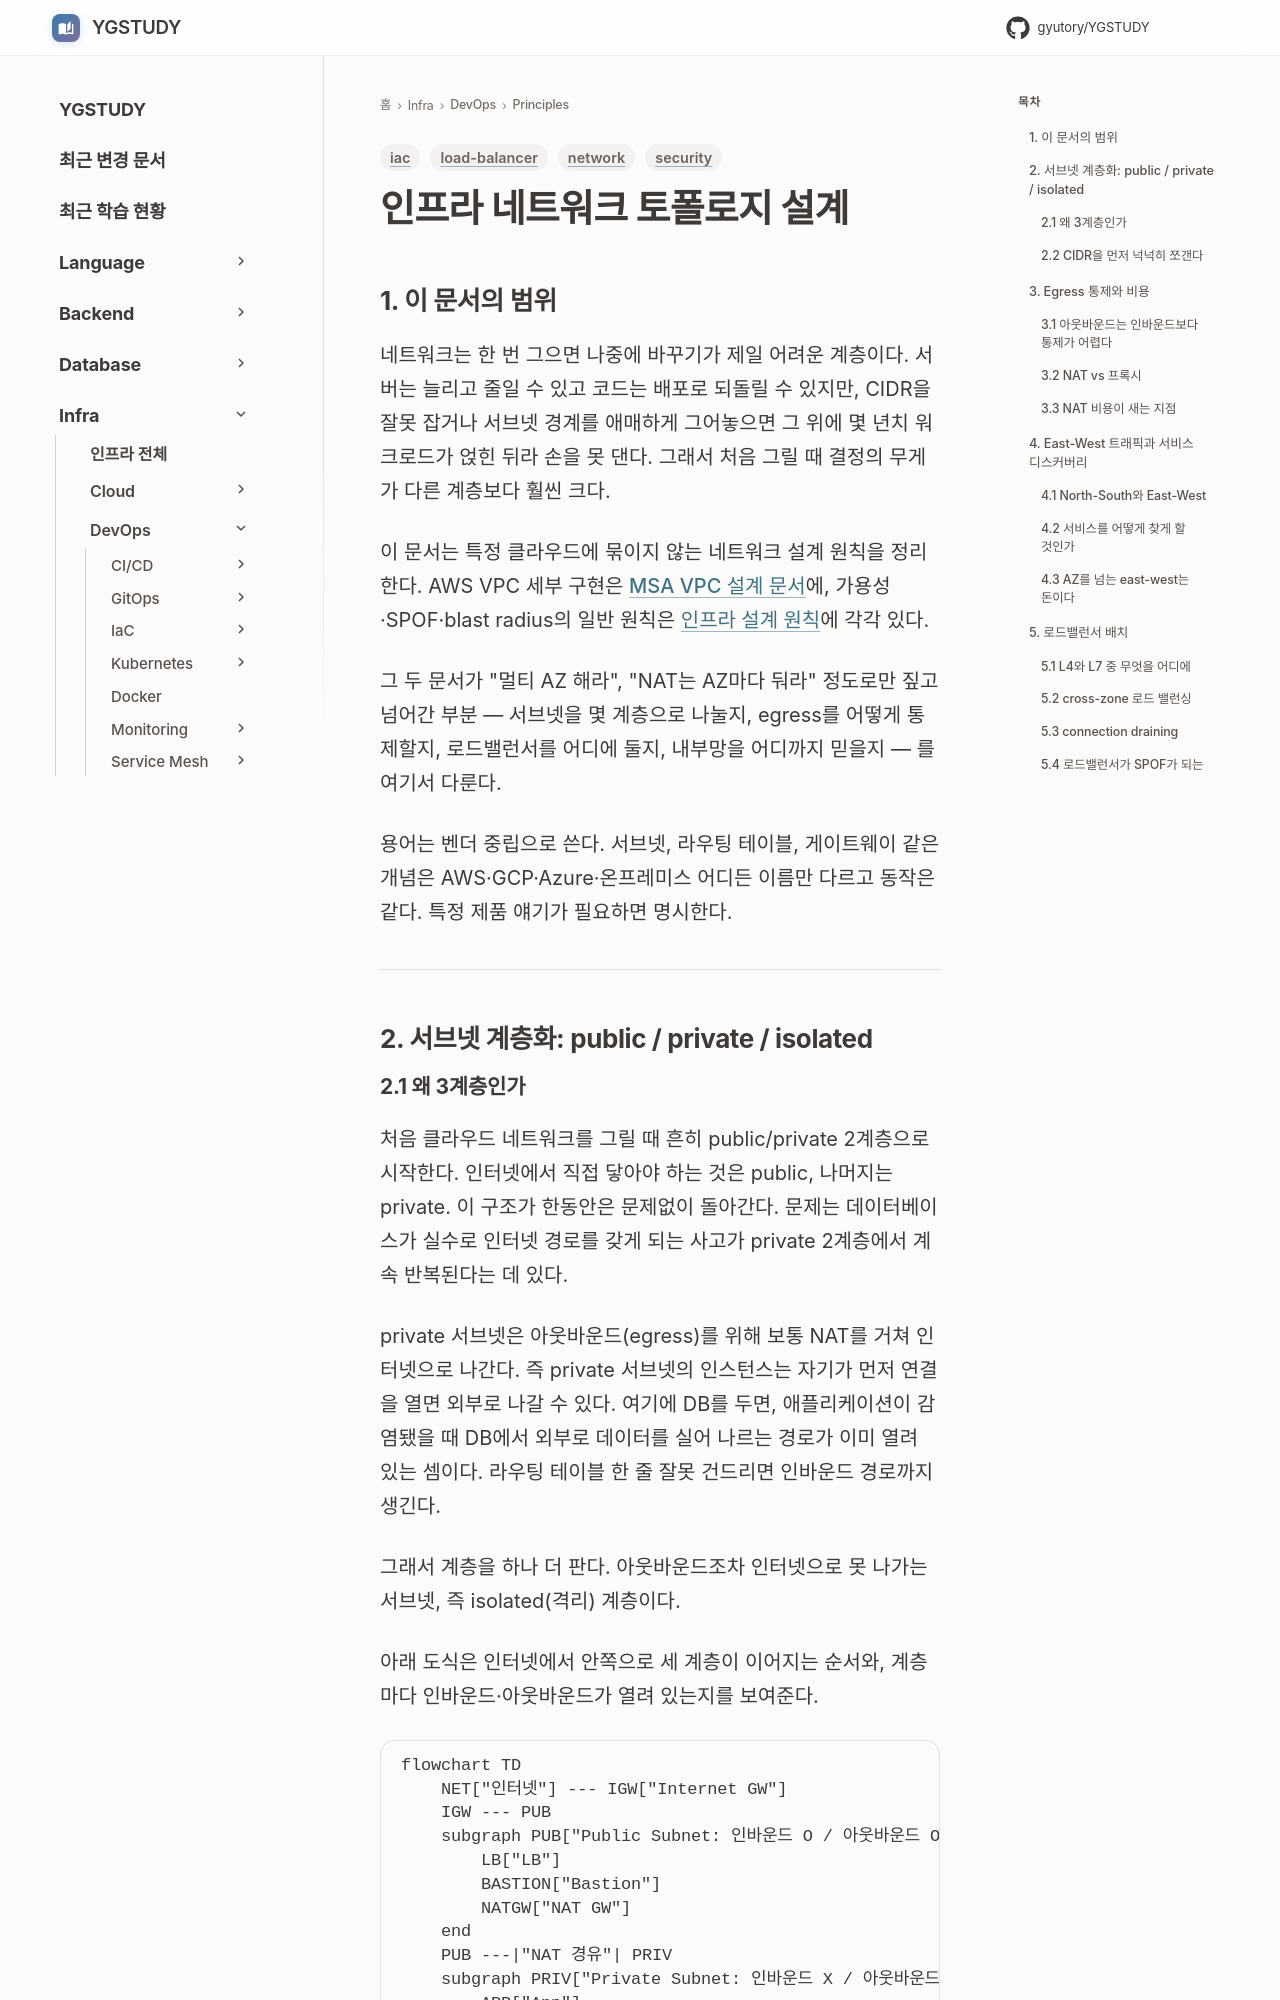

repository: GYUTORY/YGSTUDY · page: DevOps/Principles/Infrastructure_Network_Design/index.html · generator: mkdocs

---
title: 인프라 네트워크 토폴로지 설계
tags: [iac, network, load-balancer, security]
updated: 2026-11-18
---

# 인프라 네트워크 토폴로지 설계

## 1. 이 문서의 범위

네트워크는 한 번 그으면 나중에 바꾸기가 제일 어려운 계층이다. 서버는 늘리고 줄일 수 있고 코드는 배포로 되돌릴 수 있지만, CIDR을 잘못 잡거나 서브넷 경계를 애매하게 그어놓으면 그 위에 몇 년치 워크로드가 얹힌 뒤라 손을 못 댄다. 그래서 처음 그릴 때 결정의 무게가 다른 계층보다 훨씬 크다.

이 문서는 특정 클라우드에 묶이지 않는 네트워크 설계 원칙을 정리한다. AWS VPC 세부 구현은 [MSA VPC 설계 문서](../../Architecture/MSA/MSA_VPC_Network_Design.md)에, 가용성·SPOF·blast radius의 일반 원칙은 [인프라 설계 원칙](./Infrastructure_Design_Principles.md)에 각각 있다.

그 두 문서가 "멀티 AZ 해라", "NAT는 AZ마다 둬라" 정도로만 짚고 넘어간 부분 — 서브넷을 몇 계층으로 나눌지, egress를 어떻게 통제할지, 로드밸런서를 어디에 둘지, 내부망을 어디까지 믿을지 — 를 여기서 다룬다.

용어는 벤더 중립으로 쓴다. 서브넷, 라우팅 테이블, 게이트웨이 같은 개념은 AWS·GCP·Azure·온프레미스 어디든 이름만 다르고 동작은 같다. 특정 제품 얘기가 필요하면 명시한다.

---

## 2. 서브넷 계층화: public / private / isolated
